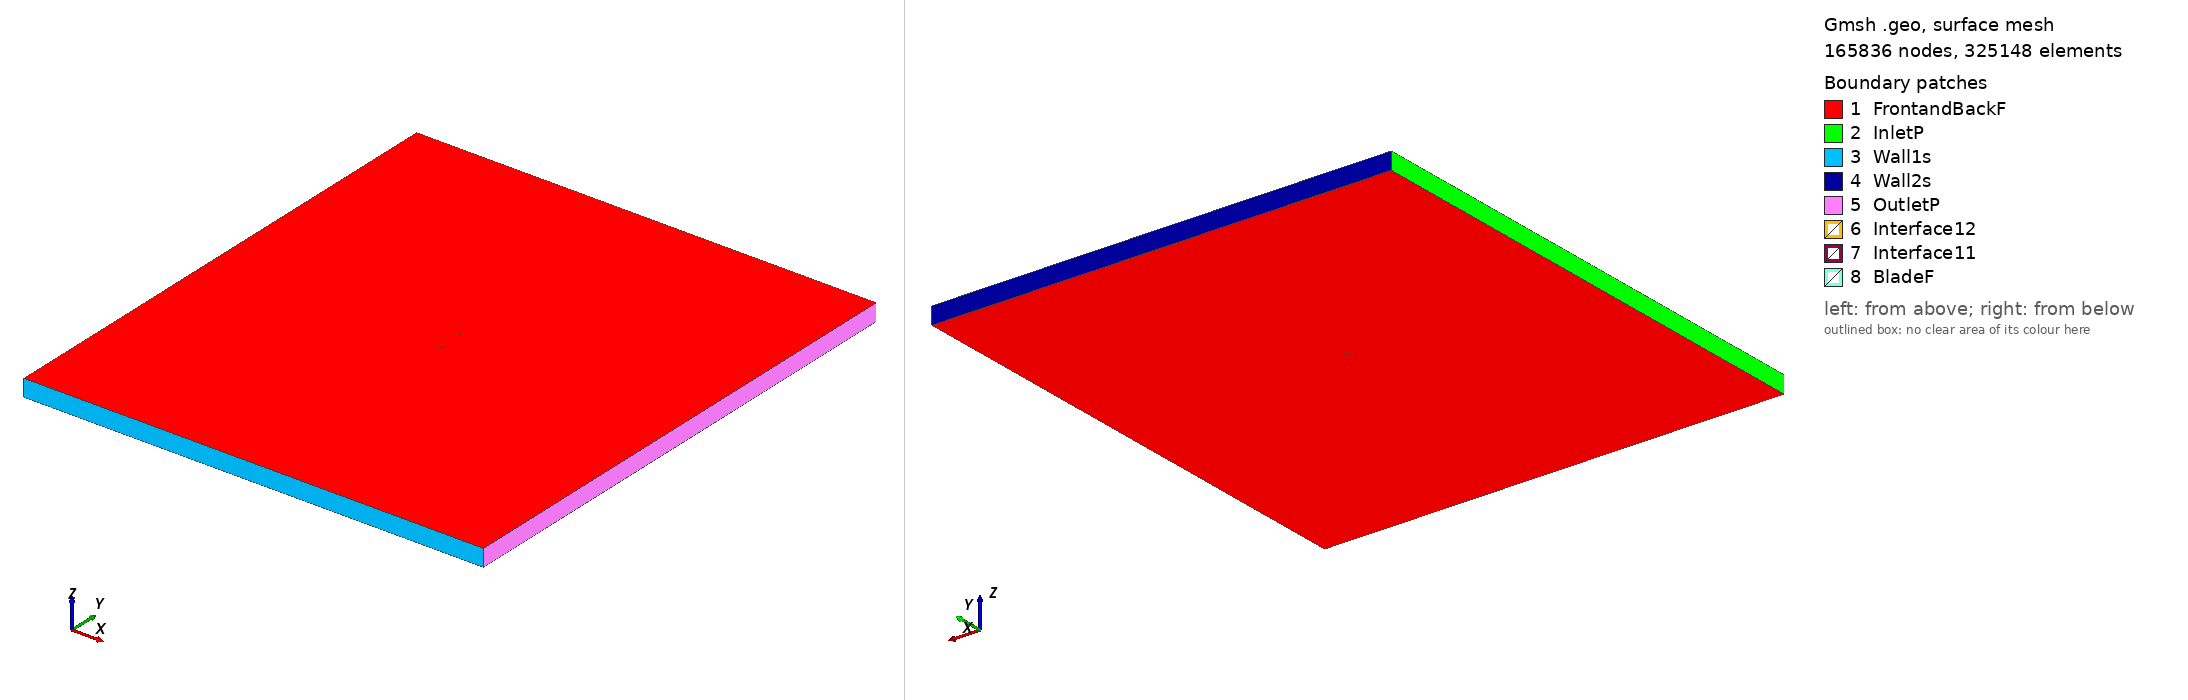

Gmsh geometry script, surface-meshed: 165836 nodes, 325148 surface elements. Boundary patches (legend numbers): 1 FrontandBackF, 2 InletP, 3 Wall1s, 4 Wall2s, 5 OutletP, 6 Interface12, 7 Interface11, 8 BladeF. Left view from above one corner, right view from below the opposite corner. Legend entries are the model's physical surfaces. The drawing asked Gmsh for element sizes between 1% and 20% of the model's largest extent; the script's own settings can give other sizes.

=== m21_tsr_3.2635_aoa_-1.2605.geo (drawn) ===
SetFactory("OpenCASCADE");

Point(1) = {0.074998, 0.747366, 0, 1.0};
Point(2) = {0.069876, 0.746387, 0, 1.0};
Point(3) = {0.062286, 0.744741, 0, 1.0};
Point(4) = {0.047115, 0.741067, 0, 1.0};
Point(5) = {0.031947, 0.737256, 0, 1.0};
Point(6) = {0.016776, 0.733582, 0, 1.0};
Point(7) = {0.001594, 0.730396, 0, 1.0};
Point(8) = {-0.013609, 0.728185, 0, 1.0};
Point(9) = {-0.028845, 0.727484, 0, 1.0};
Point(10) = {-0.044127, 0.728856, 0, 1.0};
Point(11) = {-0.051791, 0.730594, 0, 1.0};
Point(12) = {-0.059475, 0.733216, 0, 1.0};
Point(13) = {-0.063326, 0.734961, 0, 1.0};
Point(14) = {-0.067186, 0.737072, 0, 1.0};
Point(15) = {-0.071058, 0.739763, 0, 1.0};
Point(16) = {-0.073002, 0.741474, 0, 1.0};
Point(17) = {-0.074982, 0.744801, 0, 1.0};
Point(18) = {-0.073127, 0.747145, 0, 1.0};
Point(19) = {-0.071233, 0.747721, 0, 1.0};
Point(20) = {-0.067422, 0.747789, 0, 1.0};
Point(21) = {-0.063599, 0.747335, 0, 1.0};
Point(22) = {-0.059775, 0.746859, 0, 1.0};
Point(23) = {-0.052137, 0.746295, 0, 1.0};
Point(24) = {-0.044502, 0.745868, 0, 1.0};
Point(25) = {-0.029246, 0.745701, 0, 1.0};
Point(26) = {-0.014008, 0.746311, 0, 1.0};
Point(27) = {0.001221, 0.747347, 0, 1.0};
Point(28) = {0.016447, 0.748552, 0, 1.0};
Point(29) = {0.031677, 0.749527, 0, 1.0};
Point(30) = {0.046918, 0.750000, 0, 1.0};
Point(31) = {0.062176, 0.749756, 0, 1.0};
Point(32) = {0.069811, 0.749314, 0, 1.0};
Point(33) = {0.074966, 0.748828, 0, 1.0};
Point(34) = {-0.074998, -0.747366, 0, 1.0};
Point(35) = {-0.069876, -0.746387, 0, 1.0};
Point(36) = {-0.062286, -0.744741, 0, 1.0};
Point(37) = {-0.047115, -0.741067, 0, 1.0};
Point(38) = {-0.031947, -0.737256, 0, 1.0};
Point(39) = {-0.016776, -0.733582, 0, 1.0};
Point(40) = {-0.001594, -0.730396, 0, 1.0};
Point(41) = {0.013609, -0.728185, 0, 1.0};
Point(42) = {0.028845, -0.727484, 0, 1.0};
Point(43) = {0.044127, -0.728856, 0, 1.0};
Point(44) = {0.051791, -0.730594, 0, 1.0};
Point(45) = {0.059475, -0.733216, 0, 1.0};
Point(46) = {0.063326, -0.734961, 0, 1.0};
Point(47) = {0.067186, -0.737072, 0, 1.0};
Point(48) = {0.071058, -0.739763, 0, 1.0};
Point(49) = {0.073002, -0.741474, 0, 1.0};
Point(50) = {0.074982, -0.744801, 0, 1.0};
Point(51) = {0.073127, -0.747145, 0, 1.0};
Point(52) = {0.071233, -0.747721, 0, 1.0};
Point(53) = {0.067422, -0.747789, 0, 1.0};
Point(54) = {0.063599, -0.747335, 0, 1.0};
Point(55) = {0.059775, -0.746859, 0, 1.0};
Point(56) = {0.052137, -0.746295, 0, 1.0};
Point(57) = {0.044502, -0.745868, 0, 1.0};
Point(58) = {0.029246, -0.745701, 0, 1.0};
Point(59) = {0.014008, -0.746311, 0, 1.0};
Point(60) = {-0.001221, -0.747347, 0, 1.0};
Point(61) = {-0.016447, -0.748552, 0, 1.0};
Point(62) = {-0.031677, -0.749527, 0, 1.0};
Point(63) = {-0.046918, -0.750000, 0, 1.0};
Point(64) = {-0.062176, -0.749756, 0, 1.0};
Point(65) = {-0.069811, -0.749314, 0, 1.0};
Point(66) = {-0.074966, -0.748828, 0, 1.0};

// Lines: first blade (splines 1-4)
Spline(1) = {1:33};
Spline(2) = {33,1};

// Lines: second blade (splines 5-8)
Spline(3) = {34:66};
Spline(4) = {66,34};

// Outer domain (points 20001-4 and lines)
Point(67) = {-13.50000000, -15.00000000, 0, 1.0};
Point(68) = {-13.50000000, 15.00000000, 0, 1.0};
Point(69) = {13.50000000, 15.00000000, 0, 1.0};
Point(70) = {13.50000000, -15.00000000, 0, 1.0};
Line(11) = {67, 68};
Line(12) = {68, 69};
Line(13) = {69, 70};
Line(14) = {67, 70};

// Interface (between moving and stationary domain) (circles)
Circle(9) = {0, 0, 0, 0.80000000, 0, 2*Pi};
Circle(10) = {0, 0, 0, 0.80000000, 0, 2*Pi};

// Loops collect Lines/Splines/etc (blade1, blade2, domain, first circle)
Line Loop(1) = {1:2};
Line Loop(2) = {3:4};
Line Loop(3) = {11,12,13,-14};
Line Loop(4) = {9};

// BooleanDifference cuts out the circle/interface from the domain
Plane Surface(1) = {3};
Plane Surface(2) = {4};
BooleanDifference{ Surface{1}; Delete;}{ Surface{2}; Delete;}

// This one cuts out the blades from the inner circle/interface
Line Loop(6) = {10};
Plane Surface(5) = {6};
Plane Surface(6) = {1};
Plane Surface(7) = {2};
BooleanDifference{ Surface{5}; Delete;}{ Surface{6,7}; Delete;}

// extrude to 3rd dimension
Extrude {0, 0, 1} {Surface{1}; Surface{5}; Layers{1}; Recombine;}

// Physical Surfaces are the named boundaries (patches)
Physical Surface("Interface11") = {12};
Physical Surface("Interface12") = {10};

// sides of domain
Physical Surface("InletP") = {6};
Physical Surface("OutletP") = {9};

// top and bottom of domain
Physical Surface("Wall1s") = {7};
Physical Surface("Wall2s") = {8};

// Check FrontandBackF by ensuring there is nothing in the 3rd dimension
Physical Surface("FrontandBackF") = {1,11,5,17};
Physical Surface("BladeF") = {13:16};
Physical Volume("Turbine") = {2};
Physical Volume("Farfield") = {1};

// settings for airfoil boundary layer
Field[1] = BoundaryLayer;
Field[1].EdgesList = {1:4};
Field[1].hwall_n = 1e-3;
Field[1].thickness = 1.5e-2;
Field[1].ratio = 1.05;
Field[1].Quads = 1;
BoundaryLayer Field = 1;

// control points for mesh (blade and interface)
// floor((arc length / 1.5mm)/ 2) -> Transfinite Line
Transfinite Line {1,3} = 102 Using Progression 1;
Transfinite Line {2,4} = 2 Using Progression 1;
Transfinite Line {9, 15} = 800 Using Progression 1;

// For more information on gmsh syntax, visit http://gmsh.info/doc/texinfo/gmsh.html
